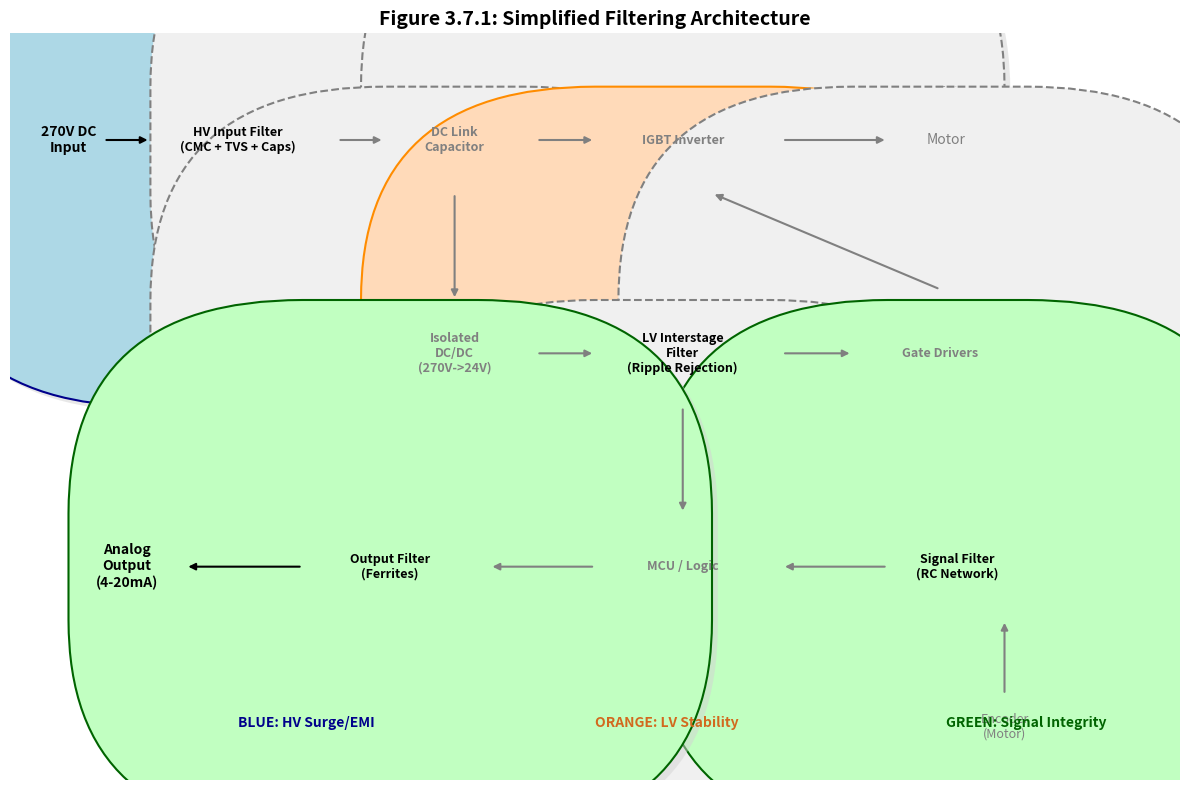

Source code (Python):
import matplotlib.pyplot as plt
import matplotlib.patches as patches

def create_architecture_diagram():
    # Setup Figure
    fig, ax = plt.subplots(figsize=(12, 8))
    ax.set_xlim(0, 10)
    ax.set_ylim(0, 7)
    ax.axis('off')
    
    # Helper to draw boxes
    def draw_box(x, y, w, h, text, color='#E0E0E0', edge='black', style='solid', label_color='black'):
        # Shadow
        shadow = patches.FancyBboxPatch((x+0.05, y-0.05), w, h, boxstyle="round,pad=0.1", 
                                       ec="none", fc='#D3D3D3', alpha=0.5, mutation_scale=20)
        ax.add_patch(shadow)
        # Main Box
        box = patches.FancyBboxPatch((x, y), w, h, boxstyle="round,pad=0.1", 
                                     ec=edge, fc=color, linestyle=style, linewidth=1.5, mutation_scale=20)
        ax.add_patch(box)
        # Text
        ax.text(x + w/2, y + h/2, text, ha='center', va='center', fontsize=9, fontweight='bold', color=label_color, wrap=True)
        return box

    # Helper for arrows
    def draw_arrow(x1, y1, x2, y2, color='gray'):
        ax.annotate("", xy=(x2, y2), xytext=(x1, y1),
                    arrowprops=dict(arrowstyle="-|>", color=color, lw=1.5))

    # --- 1. HV POWER PATH (Top Row) ---
    # Input
    ax.text(0.5, 6, "270V DC\nInput", ha='center', va='center', fontsize=10, fontweight='bold')
    draw_arrow(0.8, 6, 1.2, 6, 'black')

    # BLUE: HV Input Filter
    draw_box(1.2, 5.5, 1.5, 1.0, "HV Input Filter\n(CMC + TVS + Caps)", color='#ADD8E6', edge='#00008B') # Blue
    
    draw_arrow(2.8, 6, 3.2, 6)
    
    # Grey: DC Link & Inverter
    draw_box(3.2, 5.5, 1.2, 1.0, "DC Link\nCapacitor", color='#F0F0F0', edge='gray', style='dashed', label_color='gray')
    draw_arrow(4.5, 6, 5.0, 6, 'gray')
    draw_box(5.0, 5.5, 1.5, 1.0, "IGBT Inverter", color='#F0F0F0', edge='gray', style='dashed', label_color='gray')
    draw_arrow(6.6, 6, 7.5, 6, 'gray')
    
    # Motor
    circle = patches.Circle((8.0, 6.0), 0.5, ec='gray', fc='#F0F0F0', ls='dashed')
    ax.add_patch(circle)
    ax.text(8.0, 6.0, "Motor", ha='center', va='center', color='gray')

    # --- 2. LV POWER PATH (Middle Row) ---
    # Down from DC Link to Buck
    draw_arrow(3.8, 5.5, 3.8, 4.5, 'gray')
    
    # Grey: DC/DC Buck
    draw_box(3.2, 3.5, 1.2, 1.0, "Isolated\nDC/DC\n(270V->24V)", color='#F0F0F0', edge='gray', style='dashed', label_color='gray')
    draw_arrow(4.5, 4, 5.0, 4)

    # ORANGE: LV Decoupling
    draw_box(5.0, 3.5, 1.5, 1.0, "LV Interstage\nFilter\n(Ripple Rejection)", color='#FFDAB9', edge='#FF8C00') # Orange
    draw_arrow(6.6, 4, 7.2, 4, 'gray')

    # Grey: Gate Drivers
    draw_box(7.2, 3.5, 1.5, 1.0, "Gate Drivers", color='#F0F0F0', edge='gray', style='dashed', label_color='gray')
    # Arrow up to Inverter
    draw_arrow(7.95, 4.6, 6.0, 5.5, 'gray')

    # --- 3. SIGNAL & LOGIC PATH (Bottom Row) ---
    # Power down to MCU
    draw_arrow(5.75, 3.5, 5.75, 2.5, 'gray')

    # Grey: MCU
    draw_box(5.0, 1.5, 1.5, 1.0, "MCU / Logic", color='#F0F0F0', edge='gray', style='dashed', label_color='gray')

    # --- SIGNAL FILTERS ---
    
    # Encoder Input
    ax.text(8.5, 0.5, "Encoder\n(Motor)", ha='center', va='center', color='gray', fontsize=9)
    draw_arrow(8.5, 0.8, 8.5, 1.5, 'gray') # Up from sensor
    
    # GREEN: Encoder Filter
    draw_box(7.5, 1.5, 1.2, 1.0, "Signal Filter\n(RC Network)", color='#C1FFC1', edge='#006400') # Green
    draw_arrow(7.5, 2.0, 6.6, 2.0, 'gray') # Into MCU

    # GREEN: Analog Output Filter
    draw_box(2.5, 1.5, 1.5, 1.0, "Output Filter\n(Ferrites)", color='#C1FFC1', edge='#006400') # Green
    draw_arrow(5.0, 2.0, 4.1, 2.0, 'gray') # Out from MCU
    
    # Output Connector
    draw_arrow(2.5, 2.0, 1.5, 2.0, 'black')
    ax.text(1.0, 2.0, "Analog\nOutput\n(4-20mA)", ha='center', va='center', fontsize=10, fontweight='bold')

    # --- LEGEND ---
    ax.text(1.95, 0.5, "BLUE: HV Surge/EMI", color='#00008B', fontweight='bold')
    ax.text(5.0, 0.5, "ORANGE: LV Stability", color='#D2691E', fontweight='bold')
    ax.text(8.0, 0.5, "GREEN: Signal Integrity", color='#006400', fontweight='bold')
    
    plt.title("Figure 3.7.1: Simplified Filtering Architecture", fontsize=14, fontweight='bold')
    plt.tight_layout()
    plt.savefig("filtering_architecture.png", dpi=300)
    plt.show()

create_architecture_diagram()